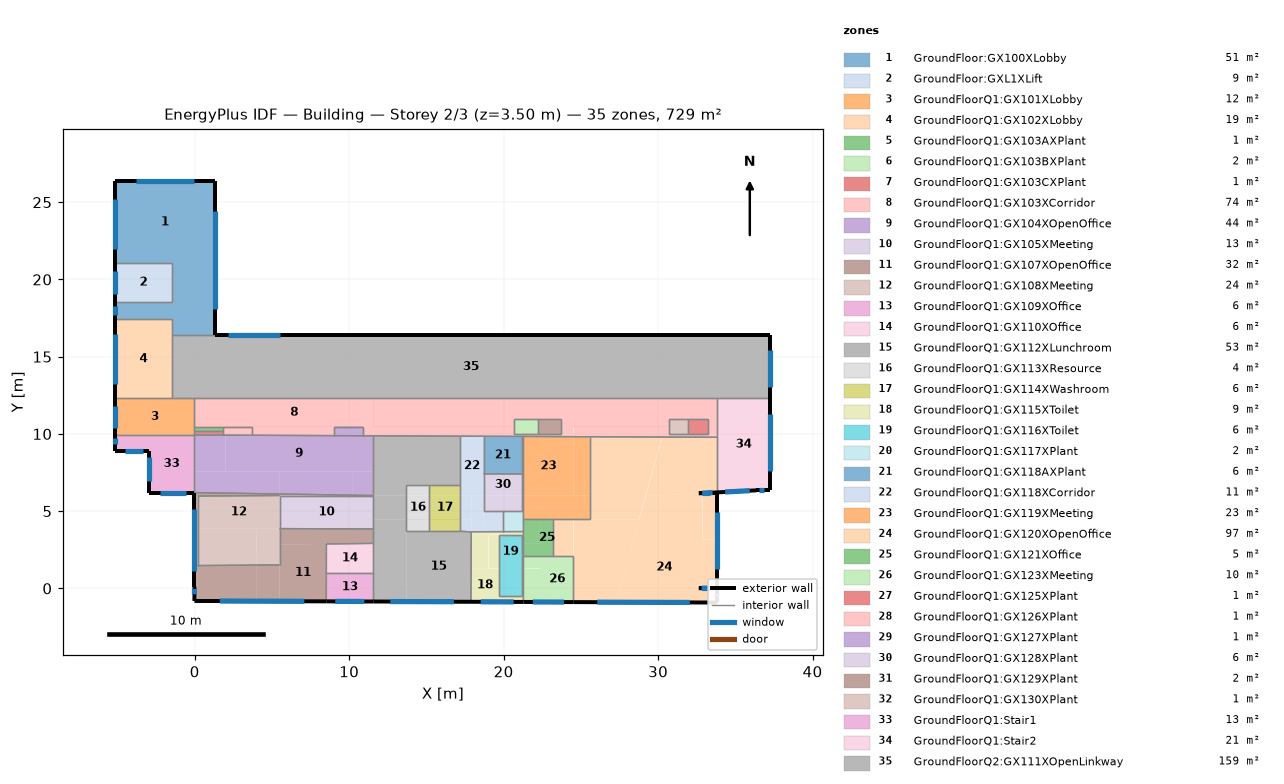
=== STOREY PLAN SPEC (per zone: floor XY polygon, exterior-wall plan segments, windows/doors) ===
zone 1: GroundFloor:GX100XLobby  (51.3 m²)
  floor: (-1.50, 17.41) (-5.13, 17.41) (-5.13, 18.57) (-1.50, 18.57)
  floor: (1.28, 16.39) (-1.50, 16.39) (-1.50, 21.05) (1.28, 21.05)
  floor: (1.28, 21.05) (-5.13, 21.05) (-5.13, 26.36) (1.28, 26.36)
  exterior wall: (1.28, 16.39) – (1.28, 26.36)  [10.0 m]
    window: (1.28, 18.11) – (1.28, 24.42)  [9.0 m²]
  exterior wall: (1.28, 26.36) – (-5.13, 26.36)  [6.4 m]
    window: (-0.03, 26.36) – (-3.82, 26.36)  [5.4 m²]
  exterior wall: (-5.13, 26.36) – (-5.13, 21.05)  [5.3 m]
    window: (-5.13, 25.20) – (-5.13, 22.00)  [4.6 m²]
  exterior wall: (-5.13, 18.57) – (-5.13, 17.41)  [1.2 m]
    window: (-5.13, 18.29) – (-5.13, 17.70)  [0.8 m²]
  interior walls: 6
zone 2: GroundFloor:GXL1XLift  (9.0 m²)
  floor: (-1.50, 18.57) (-5.13, 18.57) (-5.13, 21.05) (-1.50, 21.05)
  exterior wall: (-5.13, 21.05) – (-5.13, 18.57)  [2.5 m]
    window: (-5.13, 20.55) – (-5.13, 19.08)  [2.1 m²]
  interior walls: 3
zone 3: GroundFloorQ1:GX101XLobby  (12.1 m²)
  floor: (-0.02, 9.93) (-5.13, 9.93) (-5.13, 12.29) (-0.02, 12.29)
  exterior wall: (-5.13, 12.29) – (-5.13, 9.93)  [2.4 m]
    window: (-5.13, 11.82) – (-5.13, 10.40)  [2.0 m²]
  interior walls: 6
zone 4: GroundFloorQ1:GX102XLobby  (18.6 m²)
  floor: (-1.50, 12.29) (-5.13, 12.29) (-5.13, 17.41) (-1.50, 17.41)
  exterior wall: (-5.13, 17.41) – (-5.13, 12.29)  [5.1 m]
    window: (-5.13, 16.50) – (-5.13, 13.20)  [4.7 m²]
  interior walls: 4
zone 5: GroundFloorQ1:GX103AXPlant  (0.5 m²)
  floor: (1.86, 10.20) (-0.02, 10.20) (-0.02, 10.48) (1.86, 10.48)
  interior walls: 4
zone 6: GroundFloorQ1:GX103BXPlant  (1.5 m²)
  floor: (22.20, 9.98) (20.70, 9.98) (20.70, 10.98) (22.20, 10.98)
  interior walls: 4
zone 7: GroundFloorQ1:GX103CXPlant  (1.2 m²)
  floor: (33.20, 9.98) (31.95, 9.98) (31.95, 10.98) (33.20, 10.98)
  interior walls: 4
zone 8: GroundFloorQ1:GX103XCorridor  (73.8 m²)
  floor: (33.82, 9.98) (33.20, 9.98) (33.20, 10.48) (33.82, 10.48)
  floor: (33.82, 9.78) (30.70, 9.80) (30.70, 9.98) (33.82, 9.98)
  floor: (30.70, 9.80) (24.52, 9.82) (24.52, 10.48) (30.70, 10.48)
  floor: (30.70, 10.48) (24.52, 10.48) (24.52, 10.98) (30.70, 10.98)
  floor: (33.20, 10.98) (24.52, 10.98) (24.52, 12.29) (33.20, 12.29)
  floor: (33.82, 10.48) (33.20, 10.48) (33.20, 12.29) (33.82, 12.29)
  floor: (1.99, 10.48) (-0.02, 10.48) (-0.02, 12.29) (1.99, 12.29)
  floor: (9.02, 9.89) (3.74, 9.91) (3.74, 10.48) (9.02, 10.48)
  floor: (10.90, 10.48) (1.99, 10.48) (1.99, 12.29) (10.90, 12.29)
  floor: (11.56, 9.88) (10.90, 9.88) (10.90, 12.29) (11.56, 12.29)
  floor: (24.52, 9.98) (23.70, 9.98) (23.70, 10.48) (24.52, 10.48)
  floor: (24.52, 9.82) (20.70, 9.84) (20.70, 9.98) (24.52, 9.98)
  floor: (20.70, 9.84) (11.56, 9.88) (11.56, 10.48) (20.70, 10.48)
  floor: (20.70, 10.48) (11.56, 10.48) (11.56, 10.98) (20.70, 10.98)
  floor: (23.70, 10.98) (11.56, 10.98) (11.56, 12.29) (23.70, 12.29)
  floor: (24.52, 10.48) (23.70, 10.48) (23.70, 12.29) (24.52, 12.29)
  interior walls: 29
zone 9: GroundFloorQ1:GX104XOpenOffice  (44.0 m²)
  floor: (1.99, 7.56) (-0.02, 7.56) (-0.02, 9.93) (1.99, 9.92)
  floor: (11.56, 7.56) (1.99, 7.56) (1.99, 9.92) (11.56, 9.88)
  floor: (11.56, 6.01) (10.24, 6.03) (10.24, 7.56) (11.56, 7.56)
  floor: (5.49, 6.11) (-0.02, 6.20) (-0.02, 7.56) (5.49, 7.56)
  floor: (10.24, 6.03) (5.49, 6.11) (5.49, 7.56) (10.24, 7.56)
  interior walls: 8
zone 10: GroundFloorQ1:GX105XMeeting  (13.1 m²)
  floor: (11.56, 3.85) (5.49, 3.87) (5.49, 6.01) (11.56, 6.01)
  interior walls: 4
zone 11: GroundFloorQ1:GX107XOpenOffice  (32.1 m²)
  floor: (11.56, 6.01) (10.24, 6.01) (10.24, 6.03)
  floor: (8.52, -0.84) (5.49, -0.83) (5.49, 2.84) (8.53, 2.88)
  floor: (11.56, 2.91) (5.49, 2.84) (5.49, 3.87) (11.56, 3.85)
  floor: (3.98, -0.83) (0.20, -0.81) (0.20, 1.48) (3.99, 1.51)
  floor: (0.20, -0.81) (-0.02, -0.81) (-0.02, 3.89) (0.20, 3.89)
  floor: (5.49, -0.83) (3.98, -0.83) (3.99, 1.51) (5.49, 1.52)
  floor: (0.20, 3.89) (-0.02, 3.89) (-0.02, 5.98) (0.20, 5.98)
  floor: (5.49, 6.01) (-0.02, 5.98) (-0.02, 6.20) (5.49, 6.11)
  floor: (10.24, 6.01) (5.49, 6.01) (5.49, 6.11) (10.24, 6.03)
  exterior wall: (-0.02, 6.20) – (-0.02, 0.11)  [6.1 m]
    window: (-0.02, 5.13) – (-0.02, 1.11)  [5.7 m²]
  exterior wall: (-0.02, 0.11) – (-0.02, -0.81)  [0.9 m]
    window: (-0.02, -0.03) – (-0.02, -0.38)  [0.5 m²]
  exterior wall: (-0.02, -0.81) – (8.52, -0.84)  [8.5 m]
    window: (1.62, -0.82) – (7.10, -0.83)  [7.8 m²]
  interior walls: 11
zone 12: GroundFloorQ1:GX108XMeeting  (23.8 m²)
  floor: (3.99, 1.51) (0.20, 1.48) (0.20, 3.89) (3.99, 3.88)
  floor: (5.49, 1.52) (3.99, 1.51) (3.99, 3.88) (5.49, 3.87)
  floor: (5.49, 3.87) (0.20, 3.89) (0.20, 5.98) (5.49, 6.01)
  interior walls: 5
zone 13: GroundFloorQ1:GX109XOffice  (5.7 m²)
  floor: (11.56, -0.85) (8.52, -0.84) (8.52, 1.02) (11.56, 1.02)
  exterior wall: (8.52, -0.84) – (11.56, -0.85)  [3.0 m]
    window: (9.10, -0.84) – (10.98, -0.85)  [2.7 m²]
  interior walls: 3
zone 14: GroundFloorQ1:GX110XOffice  (5.7 m²)
  floor: (11.56, 1.02) (8.52, 1.02) (8.53, 2.88) (11.56, 2.91)
  interior walls: 5
zone 15: GroundFloorQ1:GX112XLunchroom  (53.1 m²)
  floor: (13.70, 6.01) (11.56, 6.01) (11.56, 6.70) (13.70, 6.70)
  floor: (17.20, 6.70) (11.56, 6.70) (11.56, 9.88) (17.20, 9.85)
  floor: (13.70, 4.46) (11.56, 4.46) (11.56, 6.01) (13.70, 6.01)
  floor: (17.88, -0.87) (13.70, -0.85) (13.70, 3.70) (17.20, 3.70) (17.91, 3.66)
  floor: (13.70, -0.85) (11.56, -0.85) (11.56, 4.46) (13.70, 4.46)
  exterior wall: (11.56, -0.85) – (17.88, -0.87)  [6.3 m]
    window: (12.66, -0.85) – (16.78, -0.86)  [5.8 m²]
  interior walls: 15
zone 16: GroundFloorQ1:GX113XResource  (4.5 m²)
  floor: (15.20, 6.01) (13.70, 6.01) (13.70, 6.70) (15.20, 6.70)
  floor: (15.20, 4.46) (13.70, 4.46) (13.70, 6.01) (15.20, 6.01)
  floor: (15.20, 3.70) (13.70, 3.70) (13.70, 4.46) (15.20, 4.46)
  interior walls: 4
zone 17: GroundFloorQ1:GX114XWashroom  (6.0 m²)
  floor: (17.20, 6.01) (15.20, 6.01) (15.20, 6.70) (17.20, 6.70)
  floor: (17.20, 4.46) (15.20, 4.46) (15.20, 6.01) (17.20, 6.01)
  floor: (17.20, 3.70) (15.20, 3.70) (15.20, 4.46) (17.20, 4.46)
  interior walls: 4
zone 18: GroundFloorQ1:GX115XToilet  (9.4 m²)
  floor: (19.02, 2.88) (17.90, 2.88) (17.90, 3.48) (19.02, 3.48)
  floor: (19.70, 1.30) (19.02, 1.30) (19.02, 3.48) (19.70, 3.48)
  floor: (21.20, 3.48) (17.90, 3.48) (17.91, 3.67) (21.20, 3.68)
  floor: (21.28, 1.30) (21.20, 1.30) (21.20, 3.68) (21.28, 3.68)
  floor: (19.02, 1.30) (17.89, 1.30) (17.90, 2.88) (19.02, 2.88)
  floor: (20.15, -0.87) (19.70, -0.87) (19.70, -0.52) (20.15, -0.52)
  floor: (19.70, -0.87) (17.88, -0.87) (17.89, 1.30) (19.70, 1.30)
  floor: (21.28, -0.52) (21.20, -0.52) (21.20, 1.30) (21.28, 1.30)
  floor: (21.28, -0.88) (20.15, -0.87) (20.15, -0.52) (21.28, -0.52)
  exterior wall: (17.88, -0.87) – (21.28, -0.88)  [3.4 m]
    window: (18.52, -0.87) – (20.65, -0.88)  [3.0 m²]
  interior walls: 11
zone 19: GroundFloorQ1:GX116XToilet  (6.0 m²)
  floor: (21.20, 1.30) (19.70, 1.30) (19.70, 3.48) (21.20, 3.48)
  floor: (20.15, -0.52) (19.70, -0.52) (19.70, 1.30) (20.15, 1.30)
  floor: (21.20, -0.52) (20.15, -0.52) (20.15, 1.30) (21.20, 1.30)
  interior walls: 5
zone 20: GroundFloorQ1:GX117XPlant  (2.2 m²)
  floor: (21.28, 4.98) (21.20, 4.98) (21.20, 6.01) (21.28, 6.01)
  floor: (21.28, 3.68) (19.95, 3.68) (19.95, 4.98) (21.28, 4.98)
  floor: (21.28, 6.01) (21.20, 6.01) (21.20, 9.84) (21.29, 9.84)
  interior walls: 9
zone 21: GroundFloorQ1:GX118AXPlant  (6.1 m²)
  floor: (21.20, 7.41) (18.70, 7.41) (18.70, 9.85) (21.20, 9.84)
  interior walls: 4
zone 22: GroundFloorQ1:GX118XCorridor  (10.9 m²)
  floor: (19.95, 3.68) (18.70, 3.67) (18.70, 4.98) (19.95, 4.98)
  floor: (17.91, 4.46) (17.30, 4.46) (17.30, 6.01) (17.92, 6.01)
  floor: (18.70, 3.67) (17.91, 3.67) (17.92, 6.01) (18.70, 6.01)
  floor: (18.70, 6.01) (17.20, 6.01) (17.20, 9.85) (18.70, 9.85)
  floor: (17.30, 4.46) (17.20, 4.46) (17.20, 6.01) (17.30, 6.01)
  floor: (17.91, 3.66) (17.20, 3.70) (17.20, 4.46) (17.91, 4.46)
  interior walls: 9
zone 23: GroundFloorQ1:GX119XMeeting  (23.0 m²)
  floor: (22.42, 4.48) (21.28, 4.48) (21.28, 6.01) (22.42, 6.01)
  floor: (25.58, 6.01) (24.52, 6.01) (24.52, 9.82) (25.58, 9.82)
  floor: (25.58, 4.48) (22.42, 4.48) (22.42, 6.01) (25.58, 6.01)
  floor: (24.52, 6.01) (21.28, 6.01) (21.29, 9.84) (24.52, 9.82)
  interior walls: 5
zone 24: GroundFloorQ1:GX120XOpenOffice  (97.0 m²)
  floor: (33.82, -0.91) (32.89, -0.91) (32.89, 3.19) (33.82, 3.19)
  floor: (32.89, -0.91) (27.28, -0.90) (28.61, 3.85) (32.89, 3.85)
  floor: (28.78, 4.48) (25.58, 4.48) (25.58, 9.78) (30.26, 9.78)
  floor: (24.52, 2.09) (23.20, 2.09) (23.20, 4.48) (24.52, 4.48)
  floor: (27.28, -0.90) (24.52, -0.89) (24.52, 4.48) (28.78, 4.48)
  floor: (33.82, 9.78) (25.58, 9.78) (25.58, 9.82)
  floor: (32.89, 3.85) (28.61, 3.85) (29.20, 5.98) (32.63, 6.15) (32.89, 6.15)
  floor: (33.82, 3.19) (32.89, 3.19) (32.89, 6.15) (33.82, 6.15)
  floor: (33.82, 6.22) (29.20, 5.98) (30.26, 9.78) (33.82, 9.78)
  exterior wall: (24.52, -0.89) – (33.82, -0.91)  [9.3 m]
    window: (26.06, -0.89) – (32.06, -0.91)  [8.5 m²]
  exterior wall: (33.82, -0.91) – (33.82, 0.01)  [0.9 m]
    window: (33.82, -0.53) – (33.82, -0.38)  [0.2 m²]
  exterior wall: (33.82, 0.01) – (32.63, 0.01)  [1.2 m] x2 surfaces
    window: (33.34, 0.01) – (32.81, 0.01)  [0.8 m²]
    window: (32.81, 0.01) – (33.34, 0.01)  [0.7 m²]
  exterior wall: (33.82, 0.01) – (33.82, 6.15)  [6.1 m]
    window: (33.82, 1.23) – (33.82, 4.93)  [5.3 m²]
  exterior wall: (33.82, 6.15) – (32.63, 6.15)  [1.2 m]
    window: (33.34, 6.15) – (32.83, 6.15)  [0.7 m²]
  exterior wall: (32.63, 6.15) – (33.82, 6.22)  [1.2 m]
    window: (32.86, 6.17) – (33.53, 6.20)  [0.9 m²]
  interior walls: 7
zone 25: GroundFloorQ1:GX121XOffice  (4.6 m²)
  floor: (22.42, 2.88) (21.29, 2.88) (21.28, 4.48) (22.42, 4.48)
  floor: (22.42, 2.09) (21.29, 2.09) (21.29, 2.88) (22.42, 2.88)
  floor: (23.20, 2.09) (22.42, 2.09) (22.42, 4.48) (23.20, 4.48)
  interior walls: 5
zone 26: GroundFloorQ1:GX123XMeeting  (9.6 m²)
  floor: (22.42, 1.30) (21.29, 1.30) (21.29, 2.09) (22.42, 2.09)
  floor: (24.52, -0.89) (22.42, -0.88) (22.42, 2.09) (24.52, 2.09)
  floor: (22.42, -0.88) (21.28, -0.88) (21.28, 1.30) (22.42, 1.30)
  exterior wall: (21.28, -0.88) – (24.52, -0.89)  [3.2 m]
    window: (21.89, -0.88) – (23.91, -0.88)  [2.9 m²]
  interior walls: 4
zone 27: GroundFloorQ1:GX125XPlant  (0.5 m²)
  floor: (1.86, 9.92) (-0.02, 9.93) (-0.02, 10.20) (1.86, 10.20)
  interior walls: 4
zone 28: GroundFloorQ1:GX126XPlant  (1.1 m²)
  floor: (1.99, 9.92) (1.86, 9.92) (1.86, 10.48) (1.99, 10.48)
  floor: (3.74, 9.91) (1.99, 9.92) (1.99, 10.48) (3.74, 10.48)
  interior walls: 5
zone 29: GroundFloorQ1:GX127XPlant  (1.1 m²)
  floor: (10.90, 9.88) (9.02, 9.89) (9.02, 10.48) (10.90, 10.48)
  interior walls: 4
zone 30: GroundFloorQ1:GX128XPlant  (6.1 m²)
  floor: (21.20, 4.98) (18.70, 4.98) (18.70, 6.01) (21.20, 6.01)
  floor: (21.20, 6.01) (18.70, 6.01) (18.70, 7.41) (21.20, 7.41)
  interior walls: 5
zone 31: GroundFloorQ1:GX129XPlant  (1.5 m²)
  floor: (23.70, 9.98) (22.20, 9.98) (22.20, 10.98) (23.70, 10.98)
  interior walls: 4
zone 32: GroundFloorQ1:GX130XPlant  (1.2 m²)
  floor: (31.95, 9.98) (30.70, 9.98) (30.70, 10.98) (31.95, 10.98)
  interior walls: 4
zone 33: GroundFloorQ1:Stair1  (13.2 m²)
  floor: (-2.98, 8.93) (-5.13, 8.93) (-5.13, 9.93) (-2.98, 9.93)
  floor: (-0.02, 6.20) (-2.98, 6.20) (-2.98, 9.93) (-0.02, 9.93)
  exterior wall: (-5.13, 9.93) – (-5.13, 8.93)  [1.0 m]
    window: (-5.13, 9.71) – (-5.13, 9.36)  [0.5 m²]
  exterior wall: (-5.13, 8.93) – (-2.98, 8.93)  [2.1 m]
    window: (-4.50, 8.93) – (-3.32, 8.93)  [1.7 m²]
  exterior wall: (-2.98, 8.93) – (-2.98, 6.20)  [2.7 m]
    window: (-2.98, 8.50) – (-2.98, 6.92)  [2.2 m²]
  exterior wall: (-2.98, 6.20) – (-0.02, 6.20)  [3.0 m]
    window: (-2.23, 6.20) – (-0.55, 6.20)  [2.4 m²]
  interior walls: 2
zone 34: GroundFloorQ1:Stair2  (20.7 m²)
  floor: (36.37, 6.35) (33.82, 6.22) (33.82, 6.35)
  floor: (37.27, 6.35) (33.82, 6.35) (33.82, 12.29) (37.27, 12.29)
  exterior wall: (37.27, 6.35) – (37.27, 12.29)  [5.9 m]
    window: (37.27, 7.57) – (37.27, 11.29)  [5.3 m²]
  exterior wall: (33.82, 6.22) – (36.37, 6.35)  [2.6 m]
    window: (34.34, 6.24) – (35.93, 6.33)  [2.3 m²]
  exterior wall: (36.37, 6.35) – (37.27, 6.35)  [0.9 m]
    window: (36.50, 6.35) – (36.84, 6.35)  [0.5 m²]
  interior walls: 3
zone 35: GroundFloorQ2:GX111XOpenLinkway  (158.6 m²)
  floor: (37.27, 12.29) (-1.50, 12.29) (-1.50, 16.39) (37.27, 16.39)
  exterior wall: (37.27, 12.29) – (37.27, 16.39)  [4.1 m]
    window: (37.27, 13.04) – (37.27, 15.44)  [3.4 m²]
  exterior wall: (37.27, 16.39) – (1.28, 16.39)  [36.0 m]
    window: (5.49, 16.39) – (2.18, 16.39)  [4.7 m²]
  interior walls: 5

=== DERIVED (storey summary) ===
Building: Building
Storey: 2 of 3  (floor level z = 3.50 m)
Storey gross floor area: 728.6 m²
Zones on this storey: 35
  - GroundFloor:GX100XLobby: floor 51.3 m²; exterior wall 22.9 m (80.0 m²); 4 window(s) 19.7 m²; WWR 24.7%
  - GroundFloor:GXL1XLift: floor 9.0 m²; exterior wall 2.5 m (8.7 m²); 1 window(s) 2.1 m²; WWR 24.0%
  - GroundFloorQ1:GX101XLobby: floor 12.1 m²; exterior wall 2.4 m (8.3 m²); 1 window(s) 2.0 m²; WWR 24.5%
  - GroundFloorQ1:GX102XLobby: floor 18.6 m²; exterior wall 5.1 m (17.9 m²); 1 window(s) 4.7 m²; WWR 26.1%
  - GroundFloorQ1:GX103AXPlant: floor 0.5 m²
  - GroundFloorQ1:GX103BXPlant: floor 1.5 m²
  - GroundFloorQ1:GX103CXPlant: floor 1.2 m²
  - GroundFloorQ1:GX103XCorridor: floor 73.8 m²
  - GroundFloorQ1:GX104XOpenOffice: floor 44.0 m²
  - GroundFloorQ1:GX105XMeeting: floor 13.1 m²
  - GroundFloorQ1:GX107XOpenOffice: floor 32.1 m²; exterior wall 15.6 m (54.4 m²); 3 window(s) 14.0 m²; WWR 25.7%
  - GroundFloorQ1:GX108XMeeting: floor 23.8 m²
  - GroundFloorQ1:GX109XOffice: floor 5.7 m²; exterior wall 3.0 m (10.6 m²); 1 window(s) 2.7 m²; WWR 25.2%
  - GroundFloorQ1:GX110XOffice: floor 5.7 m²
  - GroundFloorQ1:GX112XLunchroom: floor 53.1 m²; exterior wall 6.3 m (22.1 m²); 1 window(s) 5.8 m²; WWR 26.4%
  - GroundFloorQ1:GX113XResource: floor 4.5 m²
  - GroundFloorQ1:GX114XWashroom: floor 6.0 m²
  - GroundFloorQ1:GX115XToilet: floor 9.4 m²; exterior wall 3.4 m (11.9 m²); 1 window(s) 3.0 m²; WWR 25.4%
  - GroundFloorQ1:GX116XToilet: floor 6.0 m²
  - GroundFloorQ1:GX117XPlant: floor 2.2 m²
  - GroundFloorQ1:GX118AXPlant: floor 6.1 m²
  - GroundFloorQ1:GX118XCorridor: floor 10.9 m²
  - GroundFloorQ1:GX119XMeeting: floor 23.0 m²
  - GroundFloorQ1:GX120XOpenOffice: floor 97.0 m²; exterior wall 19.9 m (73.9 m²); 7 window(s) 17.2 m²; WWR 23.2%
  - GroundFloorQ1:GX121XOffice: floor 4.6 m²
  - GroundFloorQ1:GX123XMeeting: floor 9.6 m²; exterior wall 3.2 m (11.3 m²); 1 window(s) 2.9 m²; WWR 25.3%
  - GroundFloorQ1:GX125XPlant: floor 0.5 m²
  - GroundFloorQ1:GX126XPlant: floor 1.1 m²
  - GroundFloorQ1:GX127XPlant: floor 1.1 m²
  - GroundFloorQ1:GX128XPlant: floor 6.1 m²
  - GroundFloorQ1:GX129XPlant: floor 1.5 m²
  - GroundFloorQ1:GX130XPlant: floor 1.2 m²
  - GroundFloorQ1:Stair1: floor 13.2 m²; exterior wall 8.8 m (30.9 m²); 4 window(s) 6.8 m²; WWR 22.0%
  - GroundFloorQ1:Stair2: floor 20.7 m²; exterior wall 9.4 m (32.9 m²); 3 window(s) 8.0 m²; WWR 24.4%
  - GroundFloorQ2:GX111XOpenLinkway: floor 158.6 m²; exterior wall 40.1 m (140.3 m²); 2 window(s) 8.1 m²; WWR 5.8%
Zone adjacency (shared interzone walls):
  - GroundFloor:GX100XLobby ↔ GroundFloor:GXL1XLift
  - GroundFloor:GX100XLobby ↔ GroundFloorQ1:GX102XLobby
  - GroundFloor:GX100XLobby ↔ GroundFloorQ2:GX111XOpenLinkway
  - GroundFloorQ1:GX101XLobby ↔ GroundFloorQ1:GX102XLobby
  - GroundFloorQ1:GX101XLobby ↔ GroundFloorQ1:GX103AXPlant
  - GroundFloorQ1:GX101XLobby ↔ GroundFloorQ1:GX103XCorridor
  - GroundFloorQ1:GX101XLobby ↔ GroundFloorQ1:GX125XPlant
  - GroundFloorQ1:GX101XLobby ↔ GroundFloorQ1:Stair1
  - GroundFloorQ1:GX101XLobby ↔ GroundFloorQ2:GX111XOpenLinkway
  - GroundFloorQ1:GX102XLobby ↔ GroundFloorQ2:GX111XOpenLinkway
  - GroundFloorQ1:GX103AXPlant ↔ GroundFloorQ1:GX103XCorridor
  - GroundFloorQ1:GX103AXPlant ↔ GroundFloorQ1:GX125XPlant
  - GroundFloorQ1:GX103AXPlant ↔ GroundFloorQ1:GX126XPlant
  - GroundFloorQ1:GX103BXPlant ↔ GroundFloorQ1:GX103XCorridor
  - GroundFloorQ1:GX103BXPlant ↔ GroundFloorQ1:GX129XPlant
  - GroundFloorQ1:GX103CXPlant ↔ GroundFloorQ1:GX103XCorridor
  - GroundFloorQ1:GX103CXPlant ↔ GroundFloorQ1:GX130XPlant
  - GroundFloorQ1:GX103XCorridor ↔ GroundFloorQ1:GX104XOpenOffice
  - GroundFloorQ1:GX103XCorridor ↔ GroundFloorQ1:GX112XLunchroom
  - GroundFloorQ1:GX103XCorridor ↔ GroundFloorQ1:GX117XPlant
  - GroundFloorQ1:GX103XCorridor ↔ GroundFloorQ1:GX118AXPlant
  - GroundFloorQ1:GX103XCorridor ↔ GroundFloorQ1:GX118XCorridor
  - GroundFloorQ1:GX103XCorridor ↔ GroundFloorQ1:GX119XMeeting
  - GroundFloorQ1:GX103XCorridor ↔ GroundFloorQ1:GX120XOpenOffice
  - GroundFloorQ1:GX103XCorridor ↔ GroundFloorQ1:GX126XPlant
  - GroundFloorQ1:GX103XCorridor ↔ GroundFloorQ1:GX127XPlant
  - GroundFloorQ1:GX103XCorridor ↔ GroundFloorQ1:GX129XPlant
  - GroundFloorQ1:GX103XCorridor ↔ GroundFloorQ1:GX130XPlant
  - GroundFloorQ1:GX103XCorridor ↔ GroundFloorQ1:Stair2
  - GroundFloorQ1:GX103XCorridor ↔ GroundFloorQ2:GX111XOpenLinkway
  - GroundFloorQ1:GX104XOpenOffice ↔ GroundFloorQ1:GX107XOpenOffice
  - GroundFloorQ1:GX104XOpenOffice ↔ GroundFloorQ1:GX112XLunchroom
  - GroundFloorQ1:GX104XOpenOffice ↔ GroundFloorQ1:GX125XPlant
  - GroundFloorQ1:GX104XOpenOffice ↔ GroundFloorQ1:GX126XPlant
  - GroundFloorQ1:GX104XOpenOffice ↔ GroundFloorQ1:GX127XPlant
  - GroundFloorQ1:GX104XOpenOffice ↔ GroundFloorQ1:Stair1
  - GroundFloorQ1:GX105XMeeting ↔ GroundFloorQ1:GX107XOpenOffice
  - GroundFloorQ1:GX105XMeeting ↔ GroundFloorQ1:GX108XMeeting
  - GroundFloorQ1:GX105XMeeting ↔ GroundFloorQ1:GX112XLunchroom
  - GroundFloorQ1:GX107XOpenOffice ↔ GroundFloorQ1:GX108XMeeting
  - GroundFloorQ1:GX107XOpenOffice ↔ GroundFloorQ1:GX109XOffice
  - GroundFloorQ1:GX107XOpenOffice ↔ GroundFloorQ1:GX110XOffice
  - GroundFloorQ1:GX107XOpenOffice ↔ GroundFloorQ1:GX112XLunchroom
  - GroundFloorQ1:GX109XOffice ↔ GroundFloorQ1:GX110XOffice
  - GroundFloorQ1:GX109XOffice ↔ GroundFloorQ1:GX112XLunchroom
  - GroundFloorQ1:GX110XOffice ↔ GroundFloorQ1:GX112XLunchroom
  - GroundFloorQ1:GX112XLunchroom ↔ GroundFloorQ1:GX113XResource
  - GroundFloorQ1:GX112XLunchroom ↔ GroundFloorQ1:GX114XWashroom
  - GroundFloorQ1:GX112XLunchroom ↔ GroundFloorQ1:GX115XToilet
  - GroundFloorQ1:GX112XLunchroom ↔ GroundFloorQ1:GX118XCorridor
  - GroundFloorQ1:GX113XResource ↔ GroundFloorQ1:GX114XWashroom
  - GroundFloorQ1:GX114XWashroom ↔ GroundFloorQ1:GX118XCorridor
  - GroundFloorQ1:GX115XToilet ↔ GroundFloorQ1:GX116XToilet
  - GroundFloorQ1:GX115XToilet ↔ GroundFloorQ1:GX117XPlant
  - GroundFloorQ1:GX115XToilet ↔ GroundFloorQ1:GX118XCorridor
  - GroundFloorQ1:GX115XToilet ↔ GroundFloorQ1:GX121XOffice
  - GroundFloorQ1:GX115XToilet ↔ GroundFloorQ1:GX123XMeeting
  - GroundFloorQ1:GX117XPlant ↔ GroundFloorQ1:GX118AXPlant
  - GroundFloorQ1:GX117XPlant ↔ GroundFloorQ1:GX118XCorridor
  - GroundFloorQ1:GX117XPlant ↔ GroundFloorQ1:GX119XMeeting
  - GroundFloorQ1:GX117XPlant ↔ GroundFloorQ1:GX121XOffice
  - GroundFloorQ1:GX117XPlant ↔ GroundFloorQ1:GX128XPlant
  - GroundFloorQ1:GX118AXPlant ↔ GroundFloorQ1:GX118XCorridor
  - GroundFloorQ1:GX118AXPlant ↔ GroundFloorQ1:GX128XPlant
  - GroundFloorQ1:GX118XCorridor ↔ GroundFloorQ1:GX128XPlant
  - GroundFloorQ1:GX119XMeeting ↔ GroundFloorQ1:GX120XOpenOffice
  - GroundFloorQ1:GX119XMeeting ↔ GroundFloorQ1:GX121XOffice
  - GroundFloorQ1:GX120XOpenOffice ↔ GroundFloorQ1:GX121XOffice
  - GroundFloorQ1:GX120XOpenOffice ↔ GroundFloorQ1:GX123XMeeting
  - GroundFloorQ1:GX120XOpenOffice ↔ GroundFloorQ1:Stair2
  - GroundFloorQ1:GX121XOffice ↔ GroundFloorQ1:GX123XMeeting
  - GroundFloorQ1:GX125XPlant ↔ GroundFloorQ1:GX126XPlant
  - GroundFloorQ1:Stair2 ↔ GroundFloorQ2:GX111XOpenLinkway